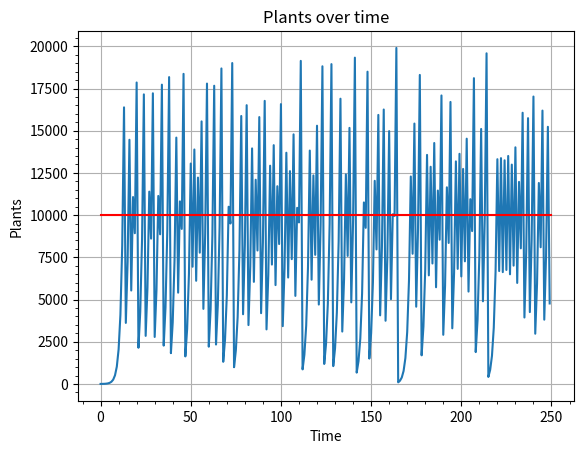

Write the Python code that produced this figure.
#!/usr/bin/python3
#created by Everett
#MESS around with this this stuff:
#————————————————————————————
#Presets: ["None", "Everett's", "Limited Resources", "my favorite"]
Preset = "None"
#how many generations are simulated
generations = 250
#how many fruits are produced by a plant:
fruitsPerPlant = 2
#the number of seeds in a fruit:
SeedsPerFruit = 1
# chance of seeds sucsessfully creating a plant
SeedSurvivalRate = 1 #must be between 0 and 1
#how many plants are there in the beginning:
PlantsAtTheBeginning = 1


smoothing = False #looks nicer if True but can be misleading


#here put the amout of plants that the area can house. if the number goes over then some will die.
NumberOfPlantsBeforeDeath = 10000 #0 = disabled
DeathChance = 1 #chance of death if maximum occupancy is exceeded

randomization = False #adds some random chance to seed survival and death chance.

SmoothNearLimit = True

#————————————————————————————
#MESS WITH THE NUMBERS ABOVE^ 
#ONCE UR DONE PRESS THE GREEN BUTTON AT THE TOP THAT SAYS RUN
#       /|\
#      / | \
#     /  |  \
#    /   |   \
#        | 
#        |
#        |
#        |










#---------------------------------------
#dont change this stuff:

#imports
import matplotlib, random
from matplotlib import pyplot
from scipy import interpolate
import numpy as np

#Loading Presets
["None", "Everett's", "Limited Resources"]
if Preset.lower() == "none":
    None == None
elif Preset.lower() == "Everett's":
    None == None
elif Preset.lower() == "Limited Resources":
    None == None
else:
    Exception("invalid preset")


#defining some variables
PlantsInGen = PlantsAtTheBeginning
TotalFruits = 0
TotalSeeds = 0
plantsovertime = []
#the math that calculates the numbers
for i in range(generations):
    if PlantsInGen > NumberOfPlantsBeforeDeath:
        if NumberOfPlantsBeforeDeath == 0:
            TotalFruits = PlantsInGen * fruitsPerPlant
            TotalSeeds = TotalFruits * SeedsPerFruit
            PlantsInGen = TotalSeeds * SeedSurvivalRate
            plantsovertime.append(PlantsInGen)
        else:
            #generation is too big
            PlantsInGen = PlantsInGen - (int(PlantsInGen - NumberOfPlantsBeforeDeath) *2) * DeathChance
            plantsovertime.append(PlantsInGen)
    else:
        TotalFruits = PlantsInGen * fruitsPerPlant
        TotalSeeds = TotalFruits * SeedsPerFruit
        PlantsInGen = TotalSeeds * SeedSurvivalRate
        plantsovertime.append(PlantsInGen)
    if PlantsInGen < 0:
        print("Simulation dead: all plants died")
        generations = i + 1
        plantsovertime[i] = 0
        TotalFruits = 0
        TotalSeeds = 0
        break
    if randomization == True:
        PlantsInGen = PlantsInGen + int(random.random()*2)
from pylab import *
import numpy as np



if smoothing == True:
    #prevent smoothing prediction drops
    t = arange(0.0, float(generations+1), 1)
    plantsovertime.append(plantsovertime[generations-1])
    print(plantsovertime)
    print(t)
    s = np.array(plantsovertime)
    #smooth lines
    x_new = np.linspace(1, float(generations), 300)
    a_BSpline = interpolate.make_interp_spline(t, s)
    y_new = a_BSpline(x_new)
    #plot graph
    plt.plot(x_new, y_new)
else:
    t = arange(0.0, float(generations), 1)
    print(plantsovertime)
    print(t)
    s = np.array(plantsovertime)
    plot(t, s)#plot
if not(NumberOfPlantsBeforeDeath == 0):
    dline = [NumberOfPlantsBeforeDeath, NumberOfPlantsBeforeDeath]
    dlinetime = [0, generations]
    plot(dlinetime, dline, color='r')


minorticks_on()

xlabel('Time')
ylabel('Plants')
title('Plants over time')
grid(True)
show()